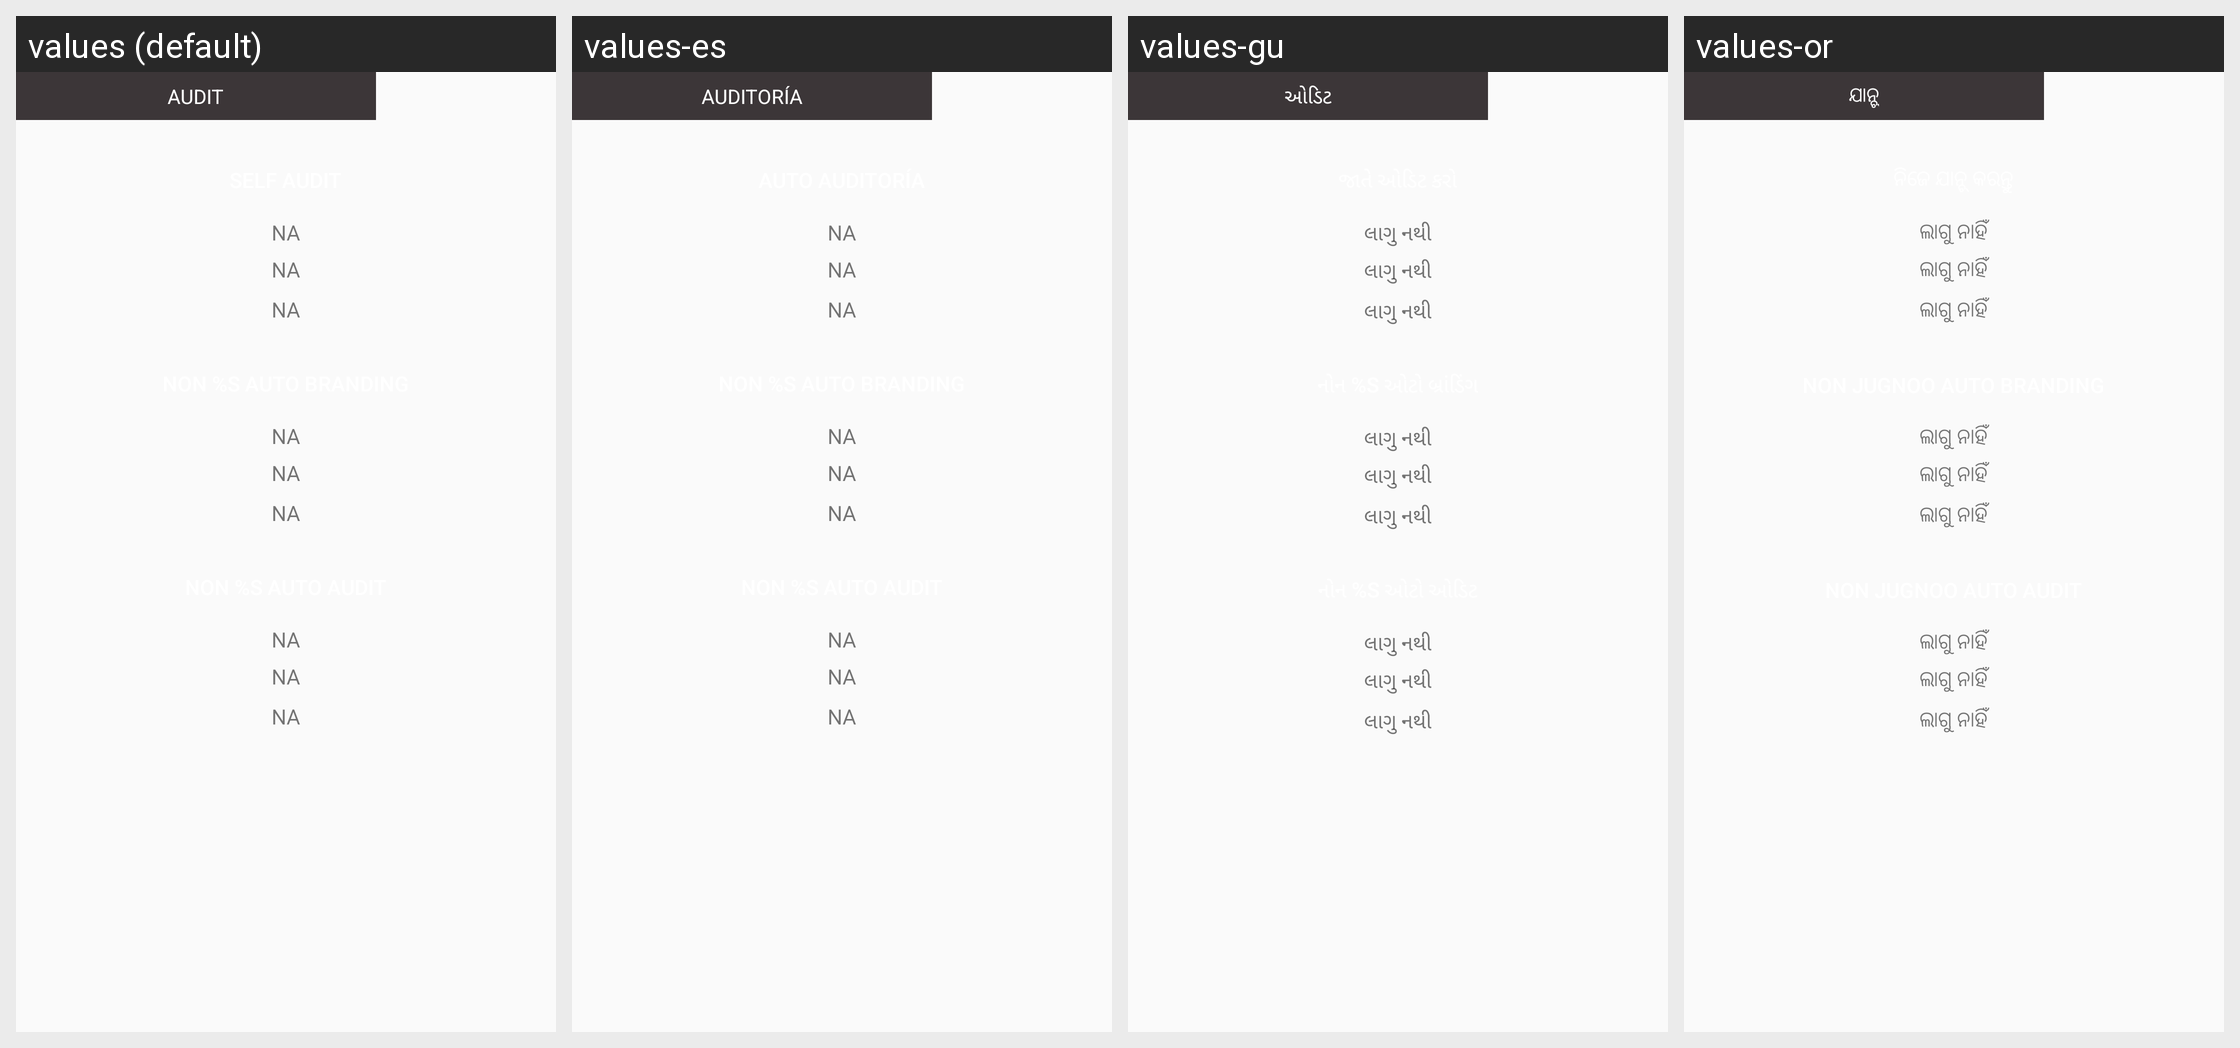

Strings drawn on this Android screen and how each of the app's shown locales translates them:
Android screen res/layout/fragment_non_jugnoo_audit.xml rendered under 4 locales, left to right: values (default), values-es, values-gu, values-or. Device: Nexus 5 (rendered at 1080×1920; each locale shown at half size, 540×960, under a caption strip naming it); theme AppTheme.
Other locales in the repository, not shown: values-am, values-ar, values-as, values-fr, values-hi, values-kn, values-ml, values-om, values-so, values-ta, values-te, values-ti.
Strings drawn on this screen, with the default value and each locale's value (text and hints the layout hard-codes, and strings that could not be matched under every locale, appear in the picture but are not listed):

Audit
  values: AUDIT
  values-es: AUDITORÍA
  values-gu: ઓડિટ
  values-or: ଯାନ୍ଚ୍

NA
  values: NA
  values-es: NA
  values-gu: લાગુ નથી
  values-or: ଲାଗୁ ନାହିଁ
